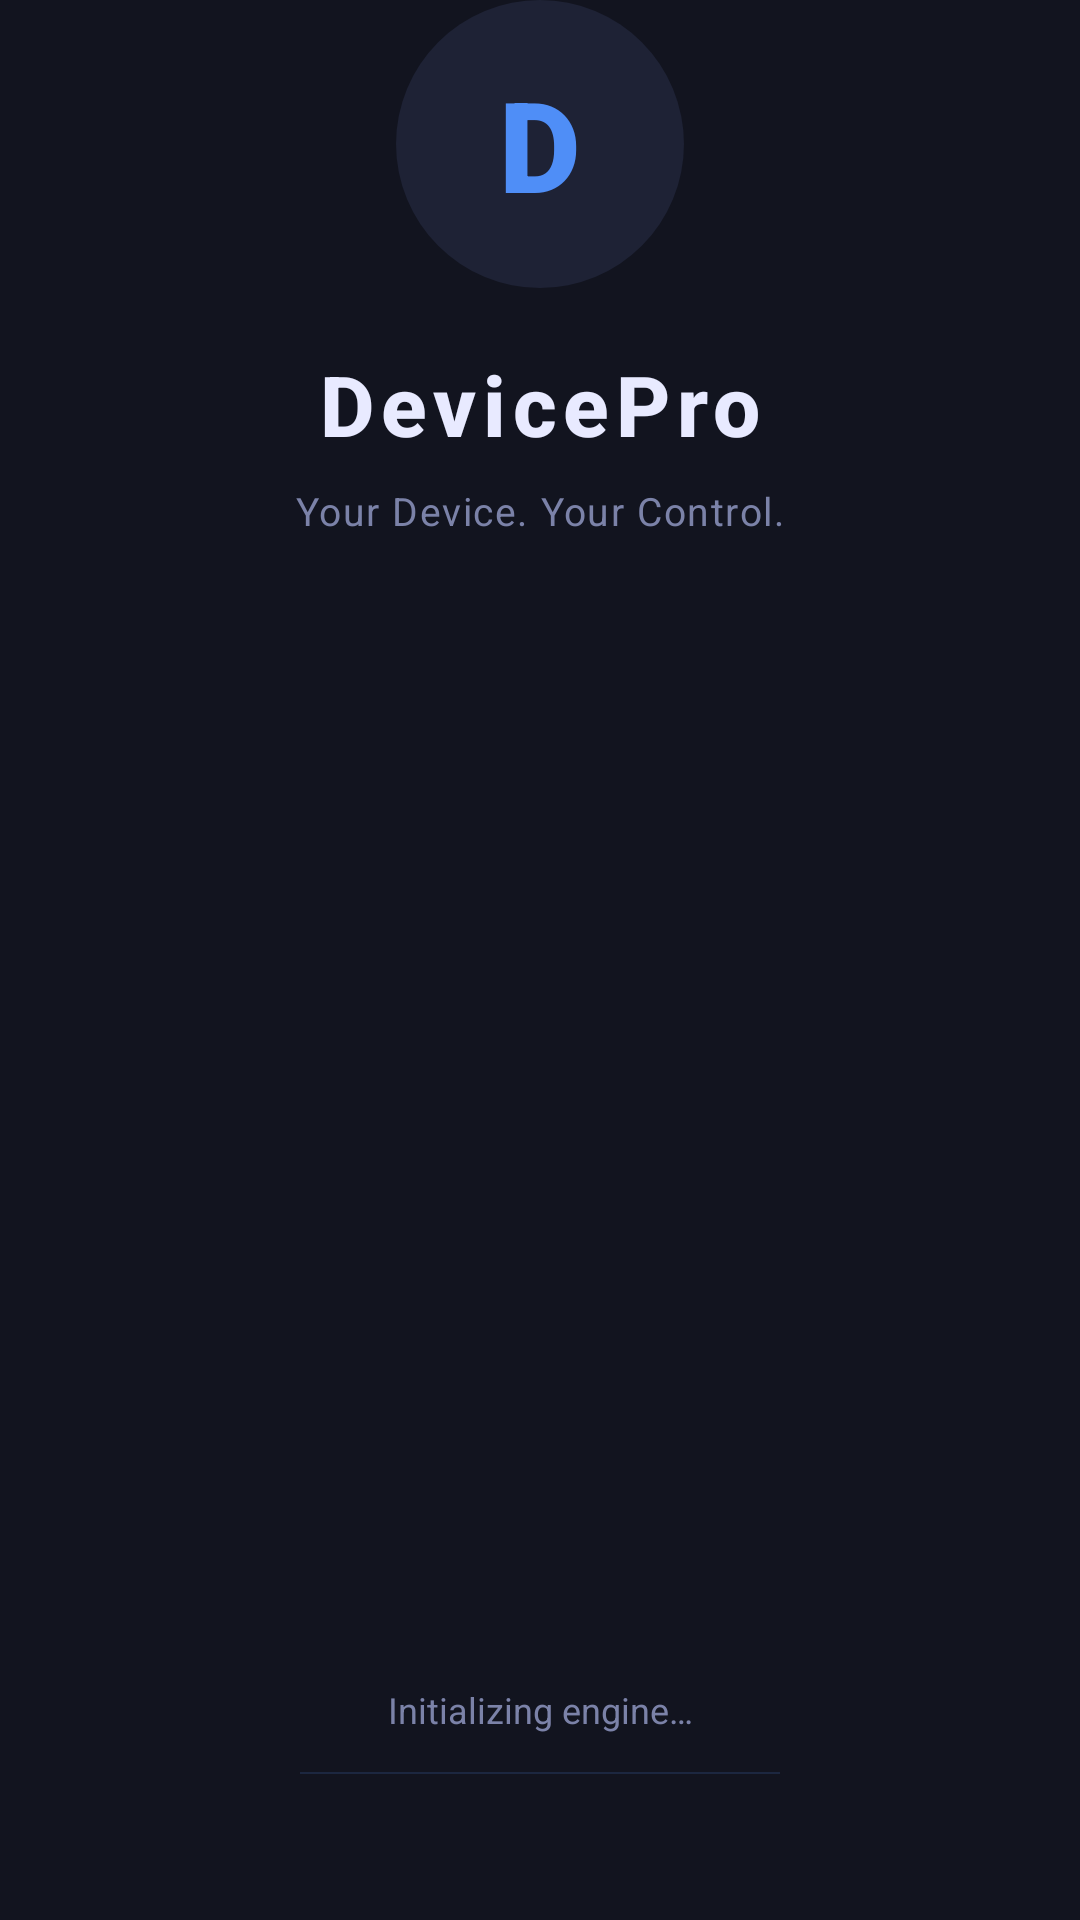

Reconstruct the res/layout file that produces this screen, plus the resources it refers to.
<!-- AndroidManifest.xml: activity theme AppTheme -->
<!-- res/layout/activity_splash.xml -->
<?xml version="1.0" encoding="utf-8"?>
<android.support.constraint.ConstraintLayout
    xmlns:android="http://schemas.android.com/apk/res/android"
    xmlns:app="http://schemas.android.com/apk/res-auto"
    xmlns:tools="http://schemas.android.com/tools"
    android:layout_width="match_parent"
    android:layout_height="match_parent"
    android:background="@color/colorBackground"
    tools:context=".splash.SplashActivity">

    
    <FrameLayout
        android:id="@+id/splash_icon_container"
        android:layout_width="96dp"
        android:layout_height="96dp"
        android:background="@drawable/splash_icon_bg"
        app:layout_constraintBottom_toTopOf="@+id/splash_app_name"
        app:layout_constraintEnd_toEndOf="parent"
        app:layout_constraintStart_toStartOf="parent"
        app:layout_constraintTop_toTopOf="parent"
        app:layout_constraintVertical_chainStyle="packed"
        app:layout_constraintVertical_bias="0.42">

        <TextView
            android:layout_width="wrap_content"
            android:layout_height="wrap_content"
            android:layout_gravity="center"
            android:fontFamily="sans-serif-black"
            android:text="D"
            android:textColor="@color/colorAccent"
            android:textSize="42sp"
            android:textStyle="bold" />
    </FrameLayout>

    
    <TextView
        android:id="@+id/splash_app_name"
        android:layout_width="wrap_content"
        android:layout_height="wrap_content"
        android:layout_marginTop="20dp"
        android:fontFamily="sans-serif-medium"
        android:letterSpacing="0.08"
        android:text="@string/app_name"
        android:textColor="@color/colorOnSurface"
        android:textSize="28sp"
        android:textStyle="bold"
        app:layout_constraintEnd_toEndOf="parent"
        app:layout_constraintStart_toStartOf="parent"
        app:layout_constraintTop_toBottomOf="@+id/splash_icon_container" />

    
    <TextView
        android:id="@+id/splash_tagline"
        android:layout_width="wrap_content"
        android:layout_height="wrap_content"
        android:layout_marginTop="8dp"
        android:fontFamily="sans-serif"
        android:letterSpacing="0.04"
        android:text="Your Device. Your Control."
        android:textColor="@color/colorSubtleText"
        android:textSize="13sp"
        app:layout_constraintEnd_toEndOf="parent"
        app:layout_constraintStart_toStartOf="parent"
        app:layout_constraintTop_toBottomOf="@+id/splash_app_name" />

    
    <TextView
        android:id="@+id/splash_status_label"
        android:layout_width="wrap_content"
        android:layout_height="wrap_content"
        android:layout_marginBottom="12dp"
        android:fontFamily="sans-serif"
        android:text="Initializing engine…"
        android:textColor="@color/colorSubtleText"
        android:textSize="12sp"
        app:layout_constraintBottom_toTopOf="@+id/splash_progress"
        app:layout_constraintEnd_toEndOf="parent"
        app:layout_constraintStart_toStartOf="parent" />

    
    <ProgressBar
        android:id="@+id/splash_progress"
        style="?android:attr/progressBarStyleHorizontal"
        android:layout_width="160dp"
        android:layout_height="2dp"
        android:layout_marginBottom="48dp"
        android:indeterminate="true"
        android:indeterminateTint="@color/colorAccent"
        app:layout_constraintBottom_toBottomOf="parent"
        app:layout_constraintEnd_toEndOf="parent"
        app:layout_constraintStart_toStartOf="parent" />

</android.support.constraint.ConstraintLayout>
<!-- resources referenced by this layout -->
<resources>
  <color name="colorAccent">#4F8EF7</color>
  <color name="colorBackground">#12141F</color>
  <color name="colorOnSurface">#E8EAFF</color>
  <color name="colorSubtleText">#7B82A8</color>
  <!-- drawable splash_icon_bg (drawable) -->
  <?xml version="1.0" encoding="utf-8"?>
  <shape xmlns:android="http://schemas.android.com/apk/res/android"
      android:shape="oval">
      <solid android:color="@color/colorSurface" />
  </shape>
  <string name="app_name">DevicePro</string>
  <style name="AppTheme" parent="Theme.AppCompat.NoActionBar">
          <item name="windowNoTitle">true</item>
          <item name="android:windowIsTranslucent">false</item>
          <item name="android:windowBackground">@color/colorBackground</item>
          <item name="colorPrimary">@color/colorPrimary</item>
          <item name="colorPrimaryDark">@color/colorPrimaryDark</item>
          <item name="colorAccent">@color/colorAccent</item>
          <item name="android:textColorPrimary">@color/colorOnSurface</item>
          <item name="android:textColorSecondary">@color/colorSubtleText</item>
          <item name="android:textAllCaps">false</item>
      </style>
  <color name="colorSurface">#1E2235</color>
  <color name="colorPrimary">#1A1D2E</color>
  <color name="colorPrimaryDark">#12141F</color>
</resources>
